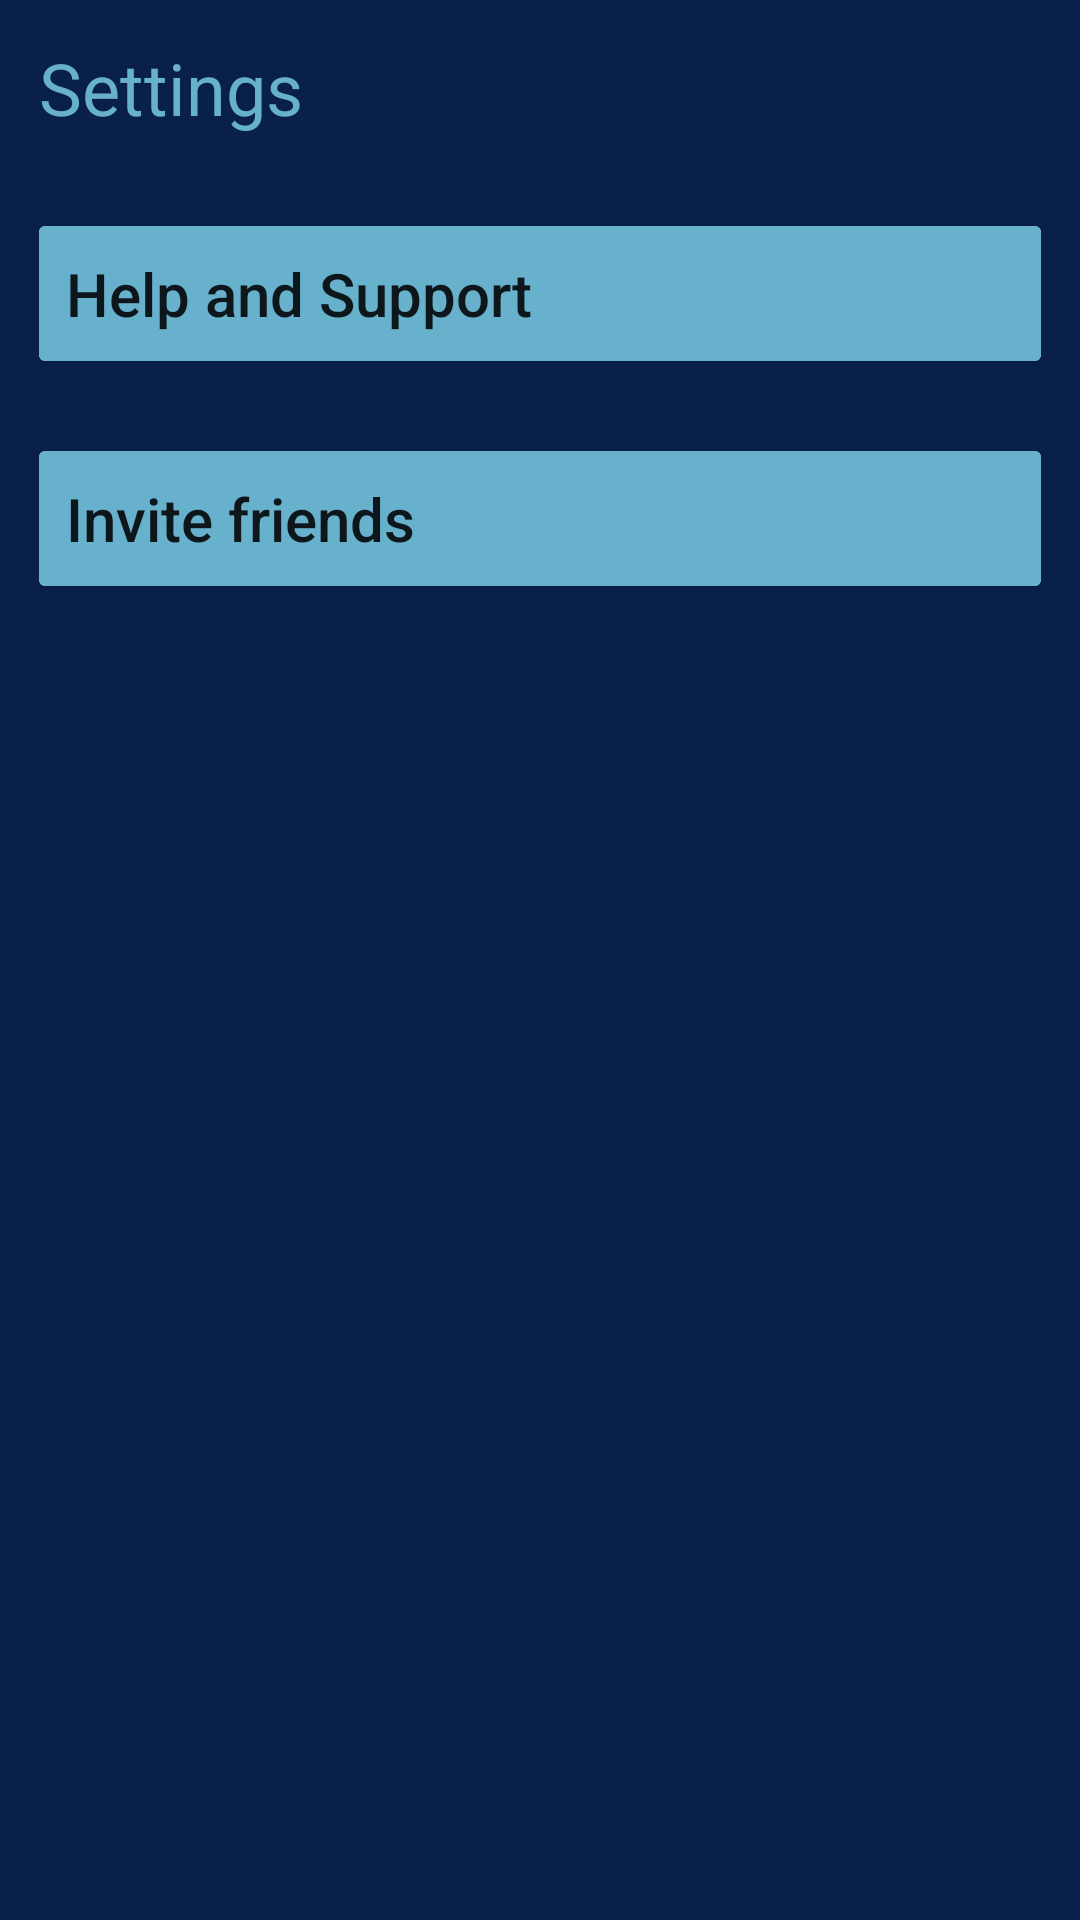

The Android layout XML behind this screen, and the referenced resources:
<!-- AndroidManifest.xml: application theme AppTheme -->
<!-- res/layout/activity_settings.xml -->
<?xml version="1.0" encoding="utf-8"?>
<LinearLayout xmlns:android="http://schemas.android.com/apk/res/android"
    xmlns:app="http://schemas.android.com/apk/res-auto"
    xmlns:tools="http://schemas.android.com/tools"
    android:layout_width="match_parent"
    android:layout_height="match_parent"
    tools:context=".activities.Settings_activity"
    android:padding="13dp"
    android:orientation="vertical"
    android:background="@color/colorPrimaryDark"
    >

    <TextView
        android:layout_width="wrap_content"
        android:layout_height="wrap_content"
        android:text="Settings"
        android:textColor="@color/colorPrimary"
        style="@style/TextAppearance.MaterialComponents.Headline5"
        />
    <androidx.cardview.widget.CardView
        android:visibility="gone"
        android:layout_width="match_parent"
        android:layout_height="wrap_content"
        android:layout_marginTop="23dp"
        android:layout_marginBottom="30dp"
        >
        <LinearLayout
            android:layout_width="match_parent"
            android:layout_height="match_parent"
            android:orientation="vertical"
            android:background="@color/colorPrimary"
            android:padding="9dp">
            <TextView
                android:layout_width="wrap_content"
                android:layout_height="wrap_content"
                android:text="Notifications"
                style="@style/TextAppearance.AppCompat.SearchResult.Title" />
            <Spinner
                android:layout_width="match_parent"
                android:layout_height="wrap_content"
                android:id="@+id/spinner_notification_state"
                android:layout_marginTop="10dp"
                android:layout_marginBottom="10dp"
                android:spinnerMode="dropdown"/>
        </LinearLayout>


    </androidx.cardview.widget.CardView>

    <androidx.cardview.widget.CardView
        android:visibility="gone"
        android:layout_width="match_parent"
        android:layout_height="wrap_content"
        android:layout_marginBottom="30dp">

        <LinearLayout
            android:layout_width="match_parent"
            android:layout_height="match_parent"
            android:orientation="vertical"
            android:background="@color/colorPrimary"
            android:padding="9dp"

            >
            <TextView
                android:layout_width="wrap_content"
                android:layout_height="wrap_content"
                android:text="Notify before"
                style="@style/TextAppearance.AppCompat.SearchResult.Title"

                />
            <Spinner
                android:layout_width="match_parent"
                android:layout_height="wrap_content"
                android:id="@+id/spinner_notify_before"
                android:layout_marginBottom="10dp"
                android:layout_marginTop="10dp"
                android:spinnerMode="dropdown"

                />
        </LinearLayout>
    </androidx.cardview.widget.CardView>

    <androidx.cardview.widget.CardView
        android:layout_width="match_parent"
        android:layout_height="wrap_content"
        android:layout_marginBottom="30dp"
        android:layout_marginTop="30dp"
        >
        <LinearLayout
            android:layout_width="match_parent"
            android:layout_height="match_parent"
            android:orientation="vertical"
            android:background="@color/colorPrimary"
            >
            <TextView
                android:padding="9dp"
                android:id="@+id/help"
                android:layout_width="match_parent"
                android:layout_height="match_parent"
                android:text="Help and Support"
                style="@style/TextAppearance.AppCompat.SearchResult.Title" />
        </LinearLayout>
    </androidx.cardview.widget.CardView>

    <androidx.cardview.widget.CardView
        android:layout_width="match_parent"
        android:layout_height="wrap_content"
        android:layout_marginBottom="30dp">

        <LinearLayout
            android:layout_width="match_parent"
            android:layout_height="match_parent"
            android:orientation="vertical"
            android:background="@color/colorPrimary"
            >
            <TextView
                android:id="@+id/invite"
                android:padding="9dp"
                android:layout_width="match_parent"
                android:layout_height="match_parent"
                android:text="Invite friends"
                style="@style/TextAppearance.AppCompat.SearchResult.Title"
                />

        </LinearLayout>
    </androidx.cardview.widget.CardView>

</LinearLayout>
<!-- resources referenced by this layout -->
<resources>
  <color name="colorPrimary">#67B1CC</color>
  <color name="colorPrimaryDark">#08204A</color>
  <style name="AppTheme" parent="Theme.MaterialComponents.Light.NoActionBar.Bridge">
          
          <item name="colorPrimary">@color/colorPrimary</item>
          <item name="colorPrimaryDark">@color/colorPrimaryDark</item>
          <item name="colorAccent">@color/colorAccent</item>
          <item name="android:itemBackground">@color/colorPrimary</item>
  
      </style>
  <color name="colorAccent">#394C6E </color>
</resources>
